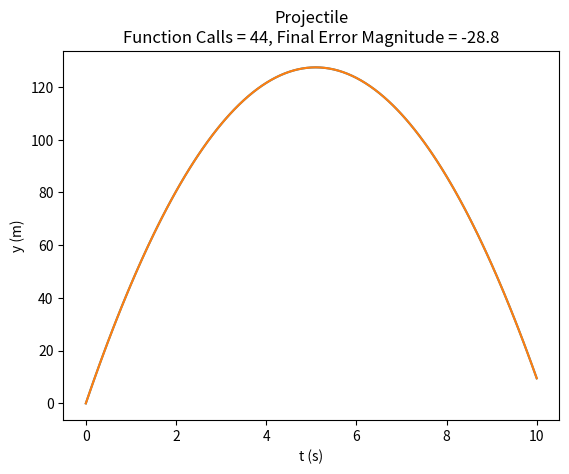
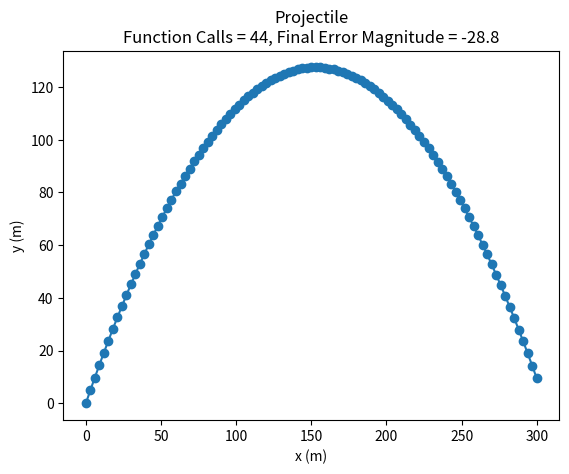

Here is the Python script that generated these plots, in order:
# -*- coding: utf-8 -*-
"""
Created on Sun Dec  3 14:52:45 2023

@author: hoshantm
"""
from scipy.integrate import solve_ivp
import matplotlib.pyplot as plt
import numpy as np

def projectile_dydt(t, y, vx0):
    # Differential equations: x' = vx0, y'' = -g
    g = 9.81
    x, y, dy = y # Get x, y and y' (y is not used to calculate anything and could thus be ignored)
    return vx0, dy, -g # return x', y' and y''

def projectile_exact_solution(t, y0, vx0):
    g = 9.81
    return vx0 * t, y0[1] + y0[2] * t - 1/2 * g * t**2 


t_span = (0, 10)
y0 = (0, 0, 50)

qq = np.linspace(0, t_span[1], 101)

vx0=30
result = solve_ivp(projectile_dydt, t_span, y0, args=(vx0,), t_eval=qq)
t = np.linspace(0, t_span[1], 1000)
x_exact, y_exact = projectile_exact_solution(t, y0, vx0)

plt.figure()
plt.plot(result.t, result.y[1])
plt.plot(t, y_exact)
plt.xlabel('t (s)')
plt.ylabel('y (m)')

final_error_magnitude = np.log(np.abs(y_exact[-1] - result.y[1][-1]))
plt.title(f'Projectile\nFunction Calls = {result.nfev}, Final Error Magnitude = {final_error_magnitude:0.1f}')

plt.figure()
plt.scatter(result.y[0], result.y[1])
plt.plot(x_exact, y_exact)
plt.xlabel('x (m)')
plt.ylabel('y (m)')

final_error_magnitude = np.log(np.abs(y_exact[-1] - result.y[1][-1]))
plt.title(f'Projectile\nFunction Calls = {result.nfev}, Final Error Magnitude = {final_error_magnitude:0.1f}')
